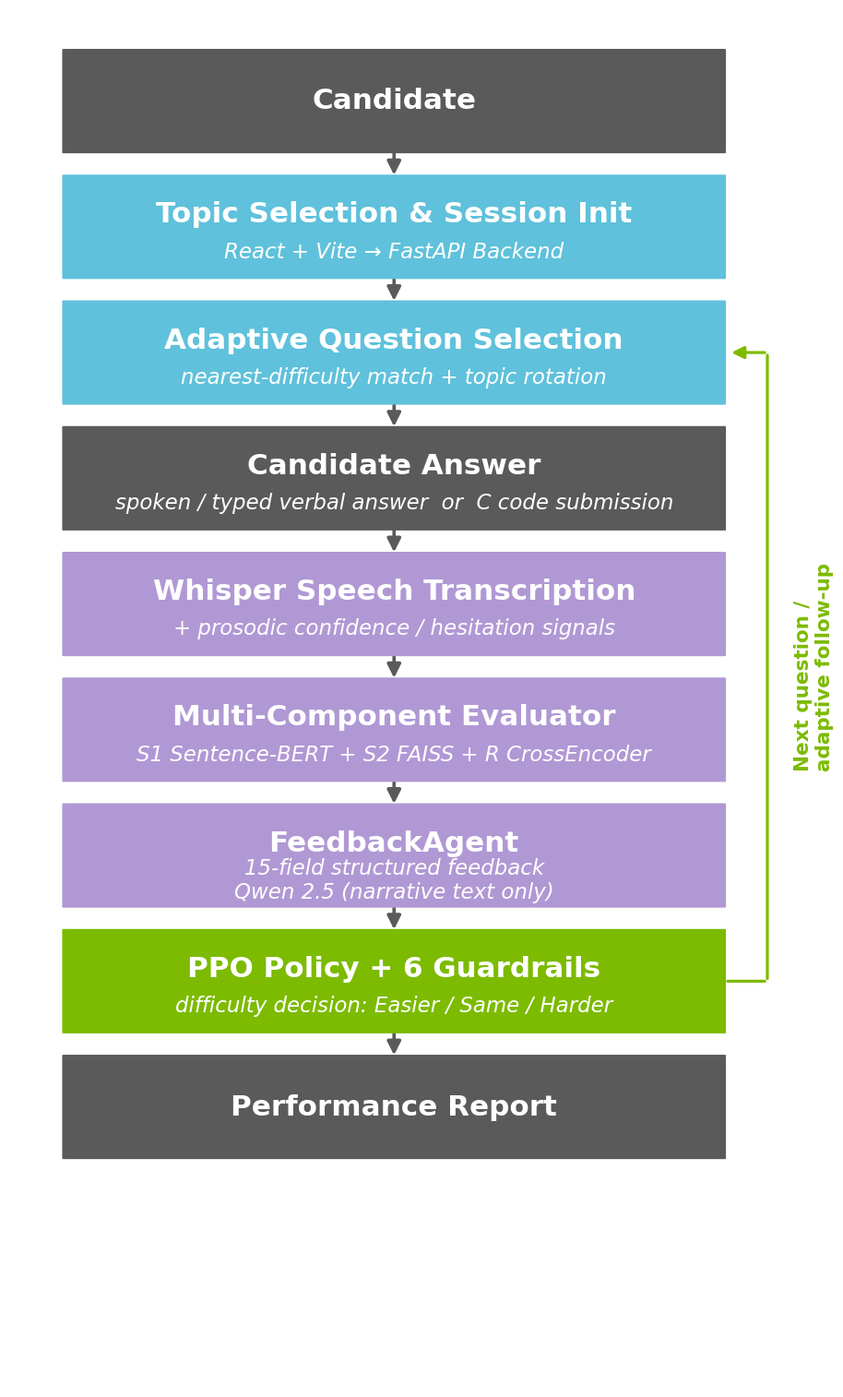

Source code (Python): (Note: this script raises an exception after producing the figure.)
# -*- coding: utf-8 -*-
"""Generate the three poster graphics: system-flow diagram, evaluator
pipeline diagram, and the RL/guardrail ablation bar chart. High-DPI PNGs
with transparent background, sized for clean embedding in an A1 poster."""
import matplotlib
matplotlib.use("Agg")
import matplotlib.pyplot as plt
import matplotlib.patches as mpatches
from matplotlib.patches import FancyBboxPatch, FancyArrowPatch
from matplotlib.lines import Line2D
import matplotlib.font_manager as fm

OUT = r"D:\SystemTemp\claude\D--Capstone-29-AUG-capstoneProject\cbcdaf0a-067f-417a-bca2-5a13c946087b\scratchpad"

NAVY = "#1D2863"
CYAN = "#5FC1DB"
GREEN = "#7CBB00"
PURPLE = "#B098D4"
GREY = "#5A5A5A"
LIGHTGREY = "#E8E8E8"
TEXT_DARK = "#1A1A1A"

plt.rcParams["font.family"] = "DejaVu Sans"


def box(ax, xy, w, h, text, color, fontsize=20.2, textcolor="white", fontweight="bold", sub=None, subsize=15.5):
    x, y = xy
    patch = FancyBboxPatch((x, y), w, h, boxstyle="round,pad=0.012,rounding_size=0.018",
                            linewidth=0, facecolor=color, zorder=2)
    ax.add_patch(patch)
    if sub:
        ax.text(x + w / 2, y + h * 0.62, text, ha="center", va="center", fontsize=fontsize,
                 color=textcolor, fontweight=fontweight, zorder=3, wrap=True)
        ax.text(x + w / 2, y + h * 0.26, sub, ha="center", va="center", fontsize=subsize,
                 color=textcolor, fontweight="normal", zorder=3, wrap=True, style="italic")
    else:
        ax.text(x + w / 2, y + h / 2, text, ha="center", va="center", fontsize=fontsize,
                 color=textcolor, fontweight=fontweight, zorder=3, wrap=True)


def varrow(ax, x, y1, y2, color=GREY):
    ax.add_patch(FancyArrowPatch((x, y1), (x, y2), arrowstyle="-|>", mutation_scale=22,
                                  linewidth=2.6, color=color, zorder=1, shrinkA=0, shrinkB=0))


def harrow(ax, x1, x2, y, color=GREY):
    ax.add_patch(FancyArrowPatch((x1, y), (x2, y), arrowstyle="-|>", mutation_scale=22,
                                  linewidth=2.6, color=color, zorder=1, shrinkA=0, shrinkB=0))


# =====================================================================
# DIAGRAM 1: System / interview-turn flow
# =====================================================================
fig, ax = plt.subplots(figsize=(9.0, 15.0), dpi=300)
ax.set_xlim(0, 10)
ax.set_ylim(0, 34)
ax.axis("off")

BW, BH, CX = 8.6, 2.55, 5.0
GAP = 0.55

steps = [
    ("Candidate", None, GREY, "white"),
    ("Topic Selection & Session Init", "React + Vite \u2192 FastAPI Backend", CYAN, "white"),
    ("Adaptive Question Selection", "nearest-difficulty match + topic rotation", CYAN, "white"),
    ("Candidate Answer", "spoken / typed verbal answer  or  C code submission", GREY, "white"),
    ("Whisper Speech Transcription", "+ prosodic confidence / hesitation signals", PURPLE, "white"),
    ("Multi-Component Evaluator", "S1 Sentence-BERT + S2 FAISS + R CrossEncoder", PURPLE, "white"),
    ("FeedbackAgent", "15-field structured feedback\nQwen 2.5 (narrative text only)", PURPLE, "white"),
    ("PPO Policy + 6 Guardrails", "difficulty decision: Easier / Same / Harder", GREEN, "white"),
    ("Performance Report", None, GREY, "white"),
]

y = 33.0 - BH
centers = []
for i, (title, sub, color, tc) in enumerate(steps):
    box(ax, (CX - BW / 2, y), BW, BH, title, color, fontsize=22.3, textcolor=tc, sub=sub, subsize=16.5)
    centers.append(y + BH / 2)
    if i < len(steps) - 1:
        varrow(ax, CX, y, y - GAP)
    y -= (BH + GAP)

# Loop-back arrow: PPO+Guardrails -> Adaptive Question Selection (next question)
loop_x = CX + BW / 2 + 0.55
y_ppo = centers[7]
y_q = centers[2]
ax.add_patch(FancyArrowPatch((CX + BW / 2, y_ppo), (loop_x, y_ppo), arrowstyle="-", linewidth=2.3, color=GREEN))
ax.add_patch(FancyArrowPatch((loop_x, y_ppo), (loop_x, y_q), arrowstyle="-", linewidth=2.3, color=GREEN))
ax.add_patch(FancyArrowPatch((loop_x, y_q), (CX + BW / 2 + 0.05, y_q), arrowstyle="-|>", mutation_scale=20,
                              linewidth=2.3, color=GREEN))
ax.text(loop_x + 0.35, (y_ppo + y_q) / 2, "Next question /\nadaptive follow-up",
        ha="left", va="center", fontsize=15.5, color=GREEN, fontweight="bold", rotation=90)


plt.tight_layout(pad=0.2)
plt.savefig(f"{OUT}/diagram_architecture.png", transparent=True, bbox_inches="tight", pad_inches=0.15)
plt.close()
print("Saved diagram_architecture.png")


# =====================================================================
# DIAGRAM 2: Evaluator pipeline (compact)
# =====================================================================
fig, ax = plt.subplots(figsize=(14.8, 7.0), dpi=300)
ax.set_xlim(0, 14.8)
ax.set_ylim(0, 7)
ax.axis("off")

box(ax, (0.3, 2.6), 2.2, 1.8, "Candidate\nTranscript", GREY, fontsize=18.9)

comp_x = 3.1
comp_w, comp_h = 2.5, 1.55
comps_y = [5.0, 3.075, 1.15]
comps = [
    ("S1 — SBERT", "semantic similarity\nweight 0.15"),
    ("S2 — FAISS", "concept coverage\nweight 0.35"),
    ("R — CrossEncoder", "reasoning quality\nweight 0.50"),
]
for (title, sub), cy in zip(comps, comps_y):
    # fontsize trimmed from 17.6: "R - CrossEncoder" (the longest of the
    # three titles) was crowding the box edges at the original size.
    box(ax, (comp_x, cy), comp_w, comp_h, title, PURPLE, fontsize=16.2, sub=sub, subsize=13.8)
    harrow(ax, 2.5, comp_x, cy + comp_h / 2)

# Defense box spans the full height of the three stacked components so each
# arrow enters cleanly at its own source height instead of converging on a
# single off-center point.
defense_x = comp_x + comp_w + 0.55
defense_bottom, defense_top = comps_y[2], comps_y[0] + comp_h
box(ax, (defense_x, defense_bottom), 2.5, defense_top - defense_bottom,
    "Keyword-Stuffing\nDefense", NAVY, fontsize=16.9, sub="S2 × 0.6 if R ≤ 0.30", subsize=13.8)
for cy in comps_y:
    harrow(ax, comp_x + comp_w, defense_x, cy + comp_h / 2)

final_x = defense_x + 2.5 + 0.55
final_mid = (defense_bottom + defense_top) / 2
box(ax, (final_x, final_mid - 0.9), 3.05, 1.8, "Weighted Sum +\nScore Validator", GREEN, fontsize=16.9,
    sub="0.15·S1 + 0.35·S2,eff\n+ 0.50·R", subsize=13.5)
harrow(ax, defense_x + 2.5, final_x, final_mid)

score_x = final_x + 3.05 + 0.55
box(ax, (score_x, final_mid - 0.9), 1.9, 1.8, "Final\nScore", NAVY, fontsize=19.6)
harrow(ax, final_x + 3.05, score_x, final_mid)

plt.tight_layout(pad=0.2)
plt.savefig(f"{OUT}/diagram_evaluator.png", transparent=True, bbox_inches="tight", pad_inches=0.15)
plt.close()
print("Saved diagram_evaluator.png")


# =====================================================================
# CHART: RL / guardrail ablation (difficulty-tracking MAE, lower = better)
# =====================================================================
fig, ax = plt.subplots(figsize=(7.6, 5.6), dpi=300)
labels = ["Fixed\ndifficulty", "Rule-based\nheuristic", "PPO\n(raw policy)", "PPO +\nguardrails"]
values = [1.200, 0.473, 0.804, 0.677]
colors = [LIGHTGREY, CYAN, "#C9A6E8", GREEN]
bars = ax.bar(labels, values, color=colors, edgecolor=NAVY, linewidth=1.3, width=0.62, zorder=3)
for b, v in zip(bars, values):
    ax.text(b.get_x() + b.get_width() / 2, v + 0.035, f"{v:.3f}", ha="center", va="bottom",
            fontsize=20.2, fontweight="bold", color=TEXT_DARK)
ax.set_ylabel("Difficulty-tracking MAE (lower is better)", fontsize=16.9, color=TEXT_DARK)
ax.set_ylim(0, 1.38)
ax.spines[["top", "right"]].set_visible(False)
ax.spines[["left", "bottom"]].set_color(GREY)
ax.tick_params(axis="x", labelsize=13.5, colors=TEXT_DARK)
ax.tick_params(axis="y", labelsize=11.5, colors=TEXT_DARK)
ax.yaxis.grid(True, linewidth=0.6, color=LIGHTGREY, zorder=0)
ax.set_axisbelow(True)
plt.tight_layout(pad=0.3)
plt.savefig(f"{OUT}/chart_ablation.png", transparent=True, bbox_inches="tight", pad_inches=0.12)
plt.close()
print("Saved chart_ablation.png")
